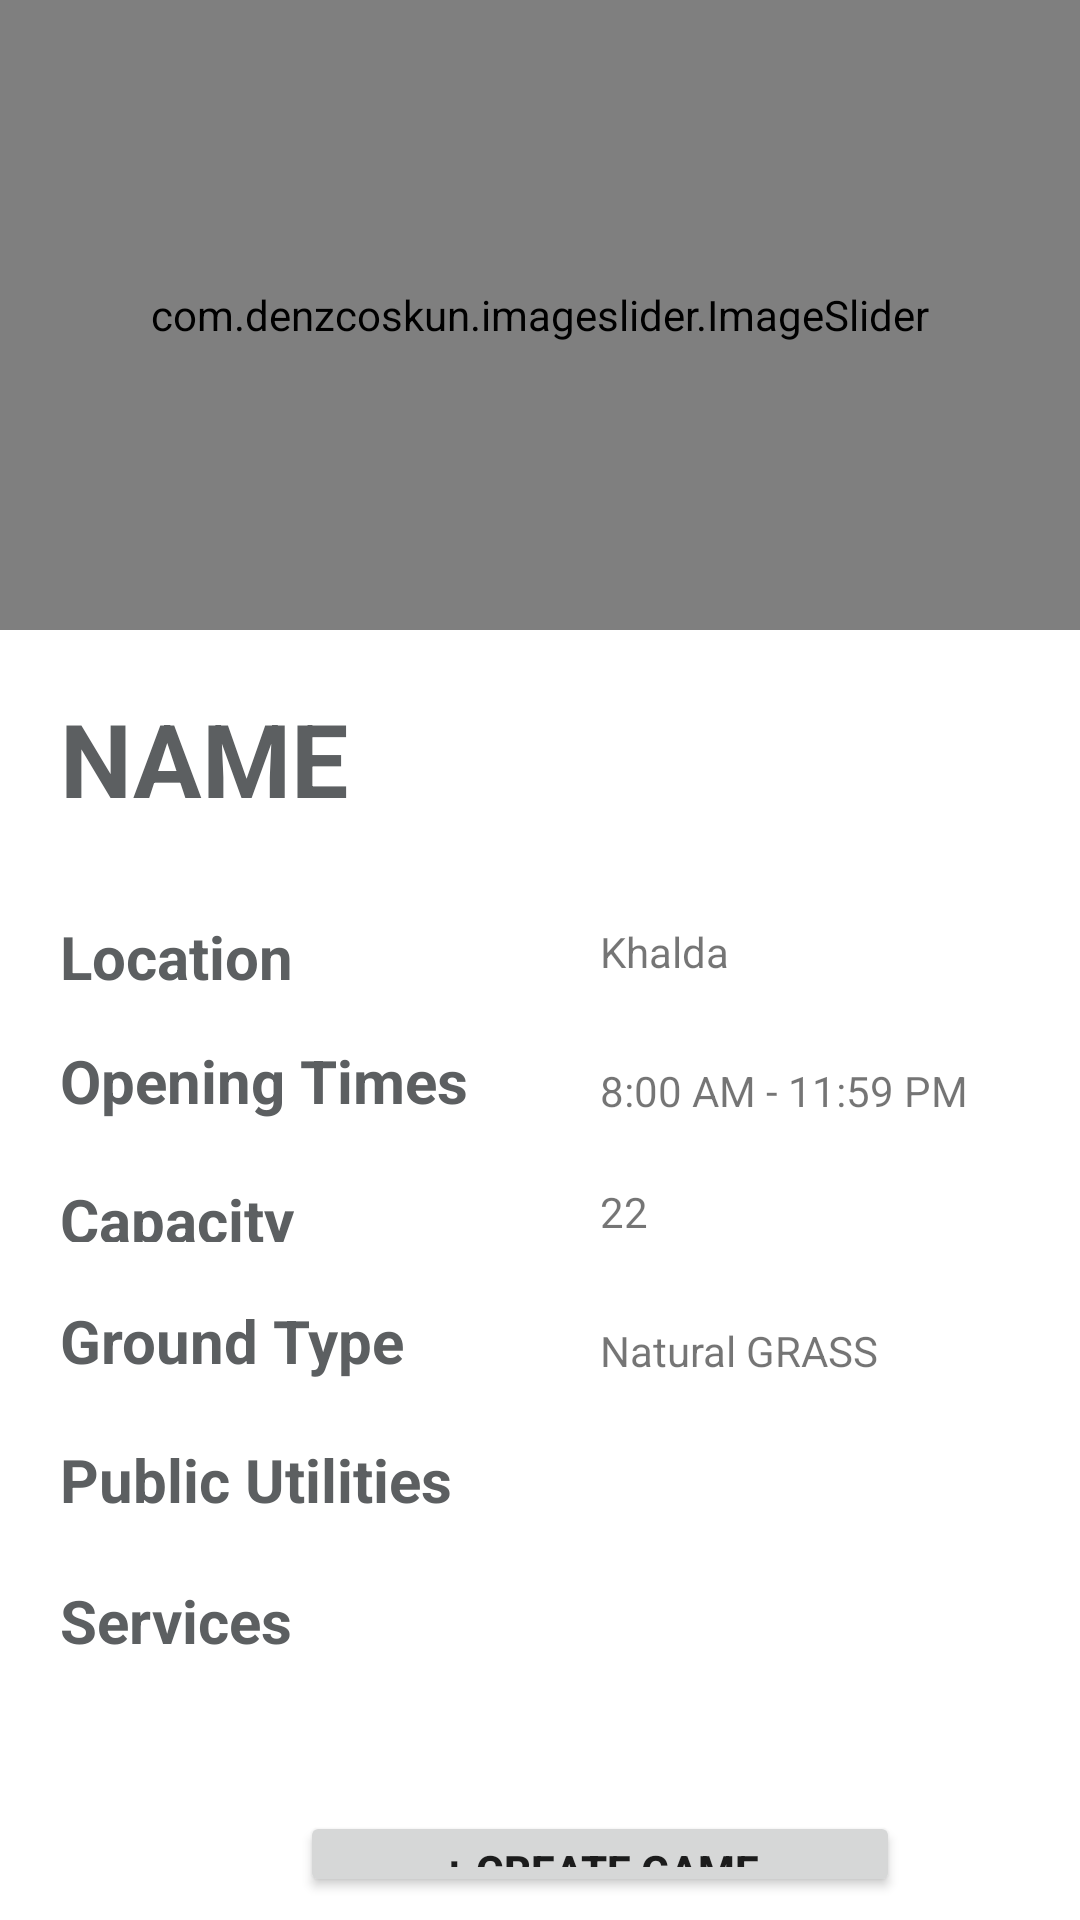

Layout XML and referenced resources for this Android screen:
<!-- AndroidManifest.xml: application theme Theme.Hatrick -->
<!-- res/layout/activity_facilityy.xml -->
<?xml version="1.0" encoding="utf-8"?>
<androidx.constraintlayout.widget.ConstraintLayout xmlns:android="http://schemas.android.com/apk/res/android"
    xmlns:app="http://schemas.android.com/apk/res-auto"
    xmlns:tools="http://schemas.android.com/tools"
    android:layout_width="match_parent"
    android:layout_height="match_parent"
    tools:context=".facilityy">
<LinearLayout
    android:layout_width="match_parent"
    android:layout_height="match_parent"
    android:orientation="vertical">

    <com.denzcoskun.imageslider.ImageSlider
        android:id="@+id/imageSlider"
        android:layout_width="match_parent"
        android:layout_height="210dp"
        app:iss_auto_cycle="true"
        app:iss_corner_radius="5"
        app:iss_delay="0"
        app:iss_error_image="@android:color/darker_gray"
        app:iss_period="1000"
        app:iss_placeholder="@android:color/darker_gray"
        app:iss_selected_dot="@drawable/default_selected_dot"
        app:iss_unselected_dot="@drawable/default_unselected_dot"
        tools:ignore="MissingConstraints" />
    <TextView
        android:id="@+id/fieldNameTxt"
        android:layout_width="wrap_content"
        android:layout_height="wrap_content"
        android:shadowColor="#0E0D0D"
        android:text="NAME"
        android:textColor="@color/textGray"
        android:textSize="34sp"
        android:textStyle="bold"
        android:layout_marginTop="20dp"
        android:layout_marginLeft="20dp"
        app:layout_constraintBottom_toTopOf="@+id/locationtxt"
        app:layout_constraintTop_toBottomOf="@+id/imageSlider"
        app:layout_constraintVertical_bias="0.209" />
    <TextView
        android:id="@+id/locationTxt"
        android:layout_width="wrap_content"
        android:layout_height="wrap_content"
        android:text="Location"
        android:textColor="@color/textGray"
        android:textSize="20sp"
        android:textStyle="bold"
        android:layout_marginTop="30dp"
        android:layout_marginLeft="20dp"
        app:layout_constraintBottom_toBottomOf="parent"
        app:layout_constraintEnd_toEndOf="parent"
        app:layout_constraintHorizontal_bias="0.034"
        app:layout_constraintStart_toStartOf="parent"
        app:layout_constraintTop_toBottomOf="@+id/imageSlider"
        app:layout_constraintVertical_bias="0.172" />

    <TextView
        android:id="@+id/location"
        android:layout_width="wrap_content"
        android:layout_height="wrap_content"
        android:text="Khalda"
        android:layout_marginTop="-25dp"
        android:layout_marginLeft="200dp"
        app:layout_constraintBottom_toBottomOf="parent"
        app:layout_constraintEnd_toEndOf="parent"
        app:layout_constraintHorizontal_bias="0.599"
        app:layout_constraintStart_toStartOf="@id/locationTxt"
        app:layout_constraintTop_toBottomOf="@+id/imageSlider"
        app:layout_constraintVertical_bias="0.172" />

    <TextView
        android:id="@+id/openeingTimesTxt"
        android:layout_width="wrap_content"
        android:layout_height="wrap_content"
        android:text="Opening Times"
        android:textColor="@color/textGray"
        android:textSize="20sp"
        android:textStyle="bold"
        android:layout_marginTop="20dp"
        android:layout_marginLeft="20dp"
        app:layout_constraintBottom_toBottomOf="parent"
        app:layout_constraintEnd_toEndOf="parent"
        app:layout_constraintHorizontal_bias="0.034"
        app:layout_constraintStart_toStartOf="parent"
        app:layout_constraintTop_toBottomOf="@+id/imageSlider"
        app:layout_constraintVertical_bias="0.472" />


    <TextView
        android:id="@+id/openeingTimes"
        android:layout_width="wrap_content"
        android:layout_height="wrap_content"
        android:text="8:00 AM - 11:59 PM"
        android:layout_marginTop="-20dp"
        android:layout_marginLeft="200dp"
        app:layout_constraintBottom_toBottomOf="parent"
        app:layout_constraintEnd_toEndOf="parent"
        app:layout_constraintHorizontal_bias="0.599"
        app:layout_constraintStart_toStartOf="parent"
        app:layout_constraintTop_toBottomOf="@+id/imageSlider"
        app:layout_constraintVertical_bias="0.471" />


    <TextView
        android:id="@+id/capacityTxt"
        android:layout_width="wrap_content"
        android:layout_height="21dp"
        android:text="Capacity"
        android:textColor="@color/textGray"
        android:textSize="20sp"
        android:textStyle="bold"
        android:layout_marginTop="20dp"
        android:layout_marginLeft="20dp"
        app:layout_constraintBottom_toBottomOf="parent"
        app:layout_constraintEnd_toEndOf="parent"
        app:layout_constraintHorizontal_bias="0.034"
        app:layout_constraintStart_toStartOf="parent"
        app:layout_constraintTop_toBottomOf="@+id/imageSlider"
        app:layout_constraintVertical_bias="0.272" />

    <TextView
        android:id="@+id/capacity"
        android:layout_width="wrap_content"
        android:layout_height="wrap_content"
        android:text="22"
        android:layout_marginTop="-20dp"
        android:layout_marginLeft="200dp"
        app:layout_constraintBottom_toBottomOf="parent"
        app:layout_constraintEnd_toEndOf="parent"
        app:layout_constraintHorizontal_bias="0.598"
        app:layout_constraintStart_toStartOf="parent"
        app:layout_constraintTop_toBottomOf="@+id/imageSlider"
        app:layout_constraintVertical_bias="0.271" />

    <TextView
        android:id="@+id/groundTypeTxt"
        android:layout_width="wrap_content"
        android:layout_height="wrap_content"
        android:text="Ground Type"
        android:textColor="@color/textGray"
        android:textSize="20sp"
        android:textStyle="bold"
        android:layout_marginTop="20dp"
        android:layout_marginLeft="20dp"
        app:layout_constraintBottom_toBottomOf="parent"
        app:layout_constraintEnd_toEndOf="parent"
        app:layout_constraintHorizontal_bias="0.034"
        app:layout_constraintStart_toStartOf="parent"
        app:layout_constraintTop_toBottomOf="@+id/imageSlider"
        app:layout_constraintVertical_bias="0.371" />
    <TextView
        android:id="@+id/groundType"
        android:layout_width="wrap_content"
        android:layout_height="wrap_content"
        android:text="Natural GRASS"
        android:layout_marginTop="-20dp"
        android:layout_marginLeft="200dp"
        app:layout_constraintBottom_toBottomOf="parent"
        app:layout_constraintEnd_toEndOf="parent"
        app:layout_constraintHorizontal_bias="0.599"
        app:layout_constraintStart_toStartOf="parent"
        app:layout_constraintTop_toBottomOf="@+id/imageSlider"
        app:layout_constraintVertical_bias="0.371" />

    <TextView
        android:id="@+id/textViewPublicUtilities"
        android:layout_width="wrap_content"
        android:layout_height="wrap_content"
        android:text="Public Utilities"
        android:textColor="@color/textGray"
        android:textSize="20sp"
        android:textStyle="bold"
        android:layout_marginTop="20dp"
        android:layout_marginLeft="20dp"
        app:layout_constraintBottom_toBottomOf="parent"
        app:layout_constraintEnd_toEndOf="parent"
        app:layout_constraintHorizontal_bias="0.033"
        app:layout_constraintStart_toStartOf="parent"
        app:layout_constraintTop_toBottomOf="@+id/imageSlider"
        app:layout_constraintVertical_bias="0.772" />


    <TextView
        android:id="@+id/textViewServices"
        android:layout_width="wrap_content"
        android:layout_height="wrap_content"
        android:text="Services"
        android:textColor="@color/textGray"
        android:textSize="20sp"
        android:textStyle="bold"
        android:layout_marginTop="20dp"
        android:layout_marginLeft="20dp"
        app:layout_constraintBottom_toBottomOf="parent"
        app:layout_constraintEnd_toEndOf="parent"
        app:layout_constraintHorizontal_bias="0.034"
        app:layout_constraintStart_toStartOf="parent"
        app:layout_constraintTop_toBottomOf="@+id/imageSlider"
        app:layout_constraintVertical_bias="0.572" />

    <Button
        android:id="@+id/button3"
        android:layout_width="200dp"
        android:layout_height="wrap_content"
        android:text="+ Create Game"
        android:textStyle="bold"
        android:layout_marginTop="50dp"
        android:layout_marginLeft="100dp"/>


</LinearLayout>
</androidx.constraintlayout.widget.ConstraintLayout>
<!-- resources referenced by this layout -->
<resources>
  <color name="textGray">#5c5f61</color>
  <style name="Theme.Hatrick" parent="Theme.MaterialComponents.DayNight.DarkActionBar">
          
          <item name="colorPrimary">@color/myDarkGreen</item>
          <item name="colorPrimaryVariant">@color/darkGreen</item>
          <item name="colorOnPrimary">@color/white</item>
          
          <item name="colorSecondary">@color/myDarkGreen</item>
          <item name="colorSecondaryVariant">@color/teal_700</item>
          <item name="colorOnSecondary">@color/black</item>
          
          <item name="android:statusBarColor" tools:targetApi="l">?attr/colorPrimaryVariant</item>
          
      </style>
  <color name="myDarkGreen">#009900</color>
  <color name="darkGreen">#006600</color>
  <color name="white">#FFFFFFFF</color>
  <color name="teal_700">#FF018786</color>
  <color name="black">#FF000000</color>
</resources>
